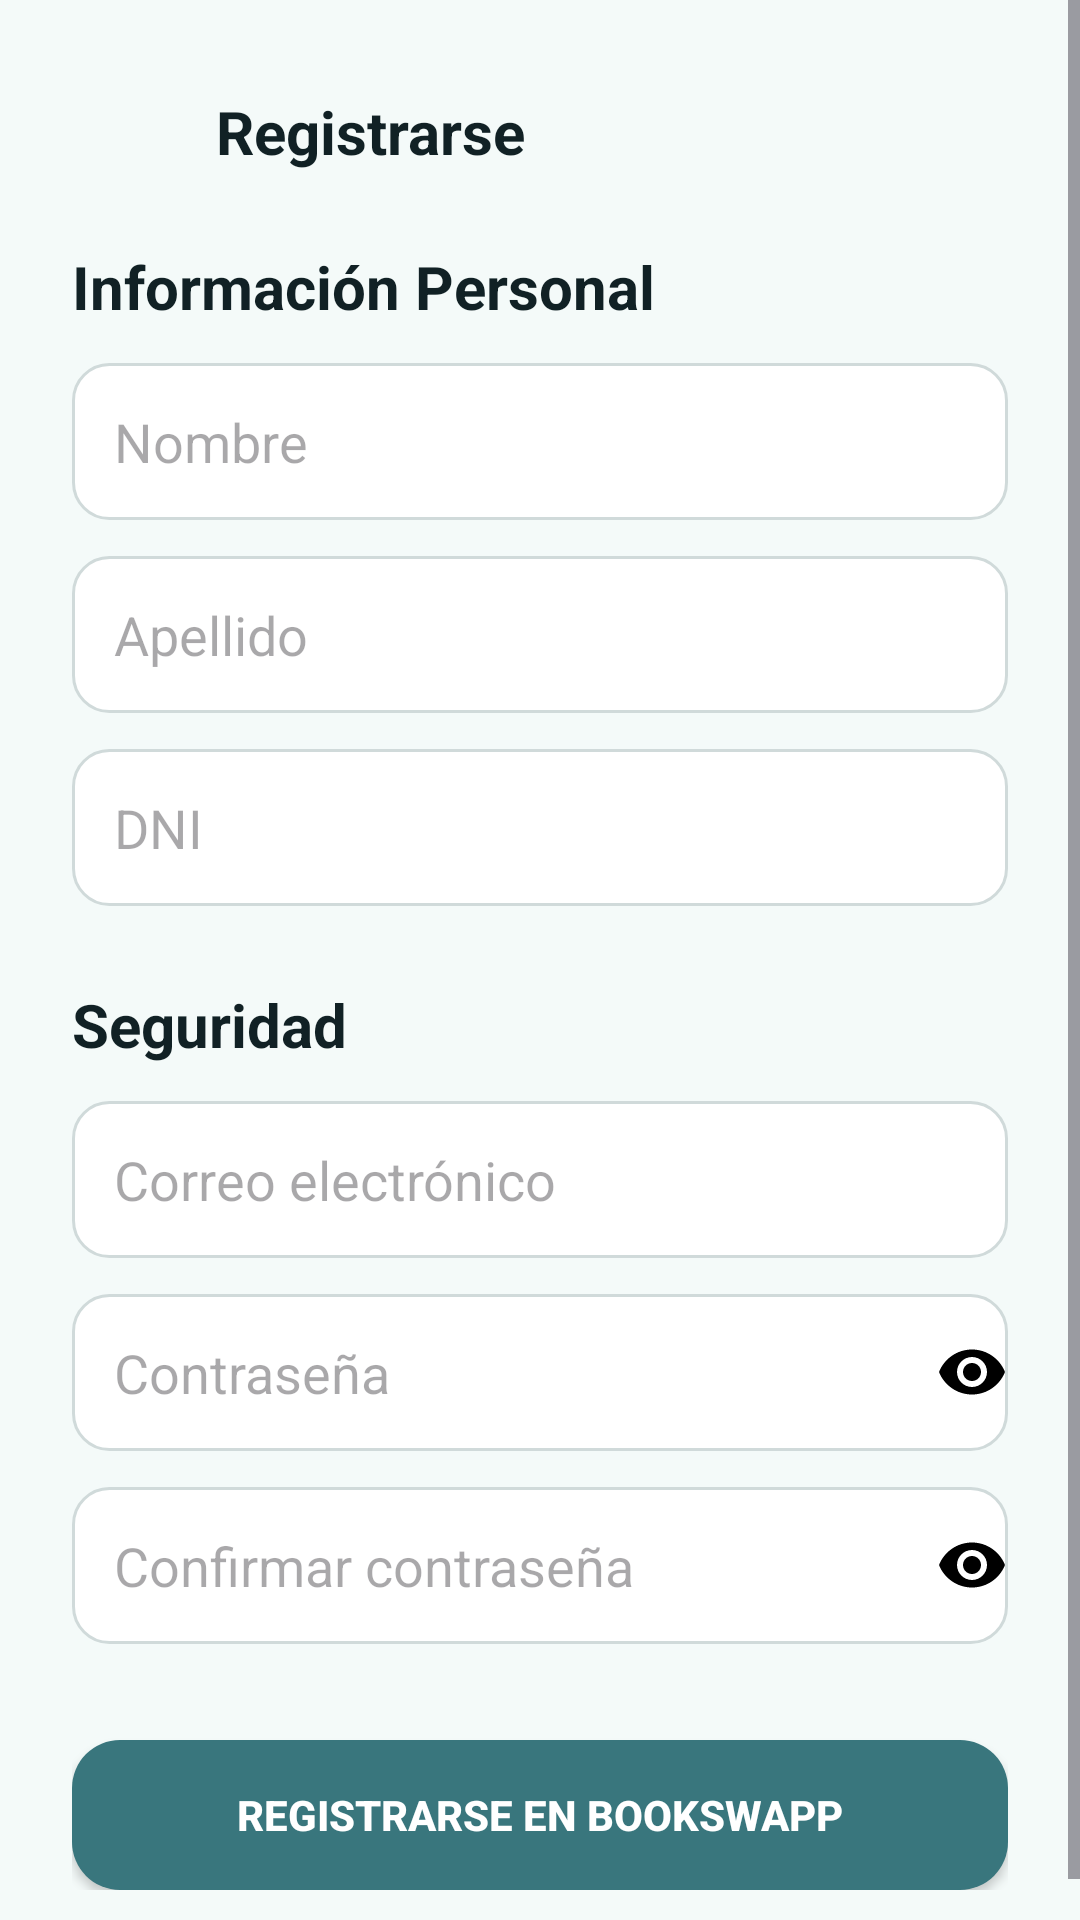

The Android layout XML behind this screen, and the referenced resources:
<!-- AndroidManifest.xml: application theme Theme.LibroLink -->
<!-- res/layout/activity_register.xml -->
<ScrollView xmlns:android="http://schemas.android.com/apk/res/android"
    android:layout_width="match_parent"
    android:layout_height="match_parent"
    android:background="#F4FAF9"
    android:fillViewport="true">

    <LinearLayout
        android:layout_width="match_parent"
        android:layout_height="wrap_content"
        android:orientation="vertical"
        android:padding="24dp">

        
        <LinearLayout
            android:layout_width="match_parent"
            android:layout_height="wrap_content"
            android:orientation="horizontal"
            android:gravity="center_vertical">

            <ImageButton
                android:id="@+id/btnBackRegister"
                android:layout_width="40dp"
                android:layout_height="40dp"
                android:background="?attr/selectableItemBackgroundBorderless"
                android:src="@drawable/ic_arrow_back"
                android:contentDescription="Volver" />

            <TextView
                android:id="@+id/titleRegister"
                android:layout_width="wrap_content"
                android:layout_height="wrap_content"
                android:text="Registrarse"
                android:textSize="20sp"
                android:textStyle="bold"
                android:textColor="#112125"
                android:layout_marginStart="8dp"/>
        </LinearLayout>

        
        <TextView
            android:text="Información Personal"
            android:textSize="20sp"
            android:textStyle="bold"
            android:textColor="#112125"
            android:layout_marginTop="18dp"
            android:layout_marginBottom="12dp"
            android:layout_width="wrap_content"
            android:layout_height="wrap_content"/>

        
        <EditText
            android:id="@+id/editNombre"
            android:hint="Nombre"
            android:background="@drawable/input_style"
            android:padding="14dp"
            android:layout_width="match_parent"
            android:layout_height="wrap_content" />

        
        <EditText
            android:id="@+id/editApellido"
            android:hint="Apellido"
            android:background="@drawable/input_style"
            android:padding="14dp"
            android:layout_marginTop="12dp"
            android:layout_width="match_parent"
            android:layout_height="wrap_content" />

        
        <EditText
            android:id="@+id/editDni"
            android:hint="DNI"
            android:background="@drawable/input_style"
            android:padding="14dp"
            android:inputType="number"
            android:maxLength="8"
            android:layout_marginTop="12dp"
            android:layout_width="match_parent"
            android:layout_height="wrap_content" />

        
        <TextView
            android:text="Seguridad"
            android:textSize="20sp"
            android:textStyle="bold"
            android:textColor="#112125"
            android:layout_marginTop="26dp"
            android:layout_marginBottom="12dp"
            android:layout_width="wrap_content"
            android:layout_height="wrap_content"/>

        
        <EditText
            android:id="@+id/editEmailRegister"
            android:hint="Correo electrónico"
            android:background="@drawable/input_style"
            android:padding="14dp"
            android:inputType="textEmailAddress"
            android:layout_width="match_parent"
            android:layout_height="wrap_content" />

        
        <RelativeLayout
            android:layout_width="match_parent"
            android:layout_height="wrap_content"
            android:layout_marginTop="12dp">

            <EditText
                android:id="@+id/editPasswordRegister"
                android:hint="Contraseña"
                android:background="@drawable/input_style"
                android:padding="14dp"
                android:inputType="textPassword"
                android:layout_width="match_parent"
                android:layout_height="wrap_content" />

            <ImageButton
                android:id="@+id/btnTogglePass1"
                android:layout_width="24dp"
                android:layout_height="24dp"
                android:layout_alignParentEnd="true"
                android:layout_centerVertical="true"
                android:background="@android:color/transparent"
                android:src="@drawable/ic_eye"
                android:contentDescription="Mostrar contraseña"
                android:padding="4dp"/>
        </RelativeLayout>

        
        <RelativeLayout
            android:layout_width="match_parent"
            android:layout_height="wrap_content"
            android:layout_marginTop="12dp">

            <EditText
                android:id="@+id/editPasswordRegisterConfirm"
                android:hint="Confirmar contraseña"
                android:background="@drawable/input_style"
                android:padding="14dp"
                android:inputType="textPassword"
                android:layout_width="match_parent"
                android:layout_height="wrap_content" />

            <ImageButton
                android:id="@+id/btnTogglePass2"
                android:layout_width="24dp"
                android:layout_height="24dp"
                android:layout_alignParentEnd="true"
                android:layout_centerVertical="true"
                android:background="@android:color/transparent"
                android:src="@drawable/ic_eye"
                android:contentDescription="Mostrar contraseña"
                android:padding="4dp"/>
        </RelativeLayout>

        
        <Button
            android:id="@+id/btnRegisterUser"
            android:text="Registrarse en BookSwapp"
            android:layout_width="match_parent"
            android:layout_height="50dp"
            android:background="@drawable/button_register"
            android:textColor="#FFFFFF"
            android:textStyle="bold"
            android:layout_marginTop="32dp"/>
    </LinearLayout>
</ScrollView>
<!-- resources referenced by this layout -->
<resources>
  <!-- drawable button_register (drawable) -->
  <?xml version="1.0" encoding="utf-8"?>
  <shape xmlns:android="http://schemas.android.com/apk/res/android">
      <solid android:color="#39767D"/>
      <corners android:radius="16dp"/>
  </shape>
  <!-- drawable ic_eye (drawable) -->
  <vector xmlns:android="http://schemas.android.com/apk/res/android"
      android:width="24dp"
      android:height="24dp"
      android:viewportWidth="24"
      android:viewportHeight="24"
      android:tint="#000000">
  
      <path
          android:fillColor="#000000"
          android:pathData="M12,4.5C7,4.5 2.73,7.61 1,12c1.73,4.39 6,7.5 11,7.5s9.27,-3.11 11,-7.5c-1.73,-4.39 -6,-7.5 -11,-7.5zM12,17c-2.76,0 -5,-2.24 -5,-5s2.24,-5 5,-5 5,2.24 5,5 -2.24,5 -5,5zM12,9c-1.66,0 -3,1.34 -3,3s1.34,3 3,3 3,-1.34 3,-3 -1.34,-3 -3,-3z"/>
  </vector>
  <!-- drawable input_style (drawable) -->
  <?xml version="1.0" encoding="utf-8"?>
  <shape xmlns:android="http://schemas.android.com/apk/res/android"
      android:shape="rectangle">
      <solid android:color="#FFFFFF"/>
      <corners android:radius="12dp"/>
      <stroke android:width="1dp" android:color="#D0DADA"/>
      <padding android:left="12dp" android:top="12dp" android:right="12dp" android:bottom="12dp"/>
  </shape>
  <style name="Theme.LibroLink" parent="Base.Theme.LibroLink" />
  <style name="Base.Theme.LibroLink" parent="Theme.Material3.DayNight.NoActionBar">
          
          
      </style>
</resources>
